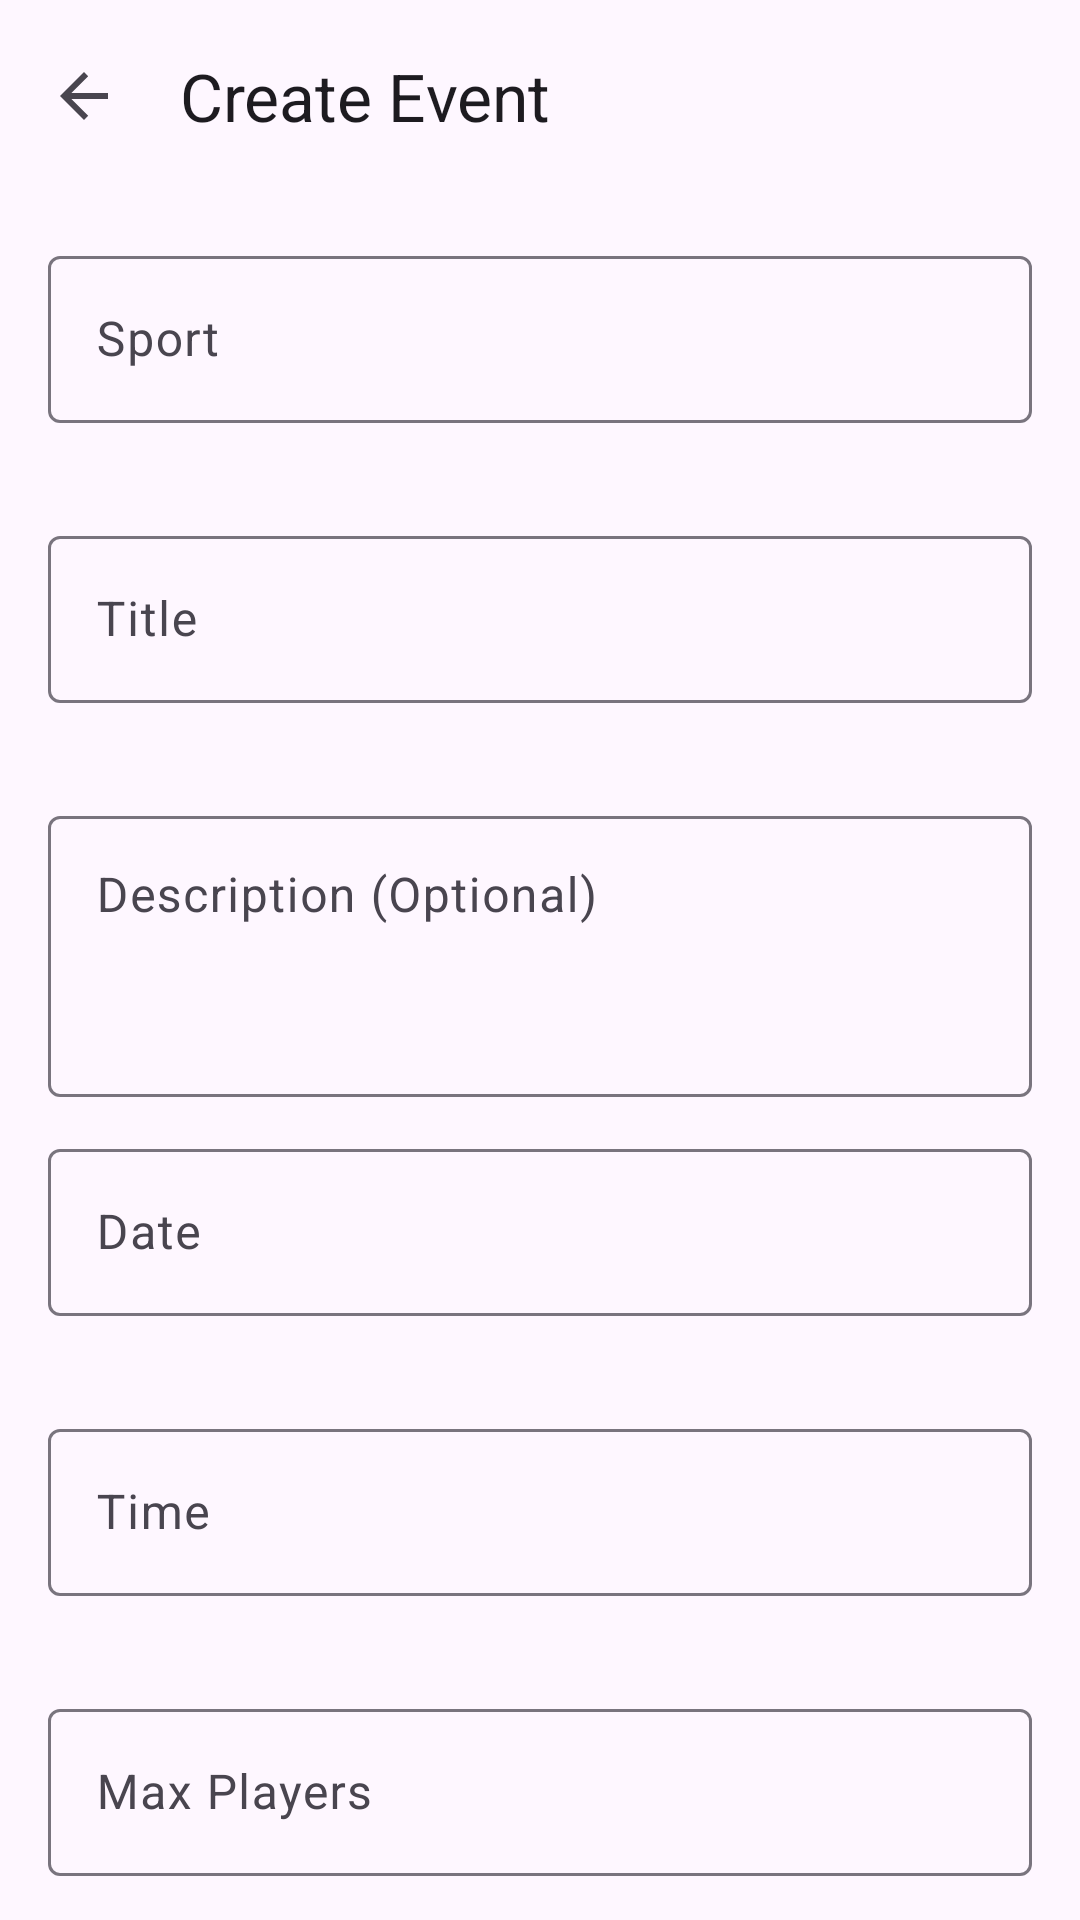

Write the Android layout XML for this screen, with the resource values it uses.
<!-- AndroidManifest.xml: application theme Theme.PlayGround -->
<!-- res/layout/activity_create_event.xml -->
<?xml version="1.0" encoding="utf-8"?>
<androidx.coordinatorlayout.widget.CoordinatorLayout xmlns:android="http://schemas.android.com/apk/res/android" xmlns:app="http://schemas.android.com/apk/res-auto" xmlns:tools="http://schemas.android.com/tools" android:id="@+id/main" android:layout_width="match_parent" android:layout_height="match_parent" tools:context="com.example.playground.ui.home.CreateEventActivity">
    <com.google.android.material.appbar.AppBarLayout android:layout_width="match_parent" android:layout_height="wrap_content"> <com.google.android.material.appbar.MaterialToolbar android:id="@+id/toolbar" android:layout_width="match_parent" android:layout_height="?attr/actionBarSize" app:title="Create Event" app:navigationIcon="?attr/homeAsUpIndicator" /> </com.google.android.material.appbar.AppBarLayout>
    <androidx.core.widget.NestedScrollView android:layout_width="match_parent" android:layout_height="match_parent" app:layout_behavior="@string/appbar_scrolling_view_behavior"> <LinearLayout android:layout_width="match_parent" android:layout_height="wrap_content" android:orientation="vertical" android:padding="16dp">
        <com.google.android.material.textfield.TextInputLayout android:id="@+id/sportLayout" android:layout_width="match_parent" android:layout_height="wrap_content" android:layout_marginBottom="12dp" android:hint="Sport" app:errorEnabled="true"> <com.google.android.material.textfield.TextInputEditText android:id="@+id/sportEditText" android:layout_width="match_parent" android:layout_height="wrap_content" android:inputType="text" /> </com.google.android.material.textfield.TextInputLayout>
        <com.google.android.material.textfield.TextInputLayout android:id="@+id/titleLayout" android:layout_width="match_parent" android:layout_height="wrap_content" android:layout_marginBottom="12dp" android:hint="Title" app:errorEnabled="true"> <com.google.android.material.textfield.TextInputEditText android:id="@+id/titleEditText" android:layout_width="match_parent" android:layout_height="wrap_content" android:inputType="text" /> </com.google.android.material.textfield.TextInputLayout>
        <com.google.android.material.textfield.TextInputLayout android:id="@+id/descriptionLayout" android:layout_width="match_parent" android:layout_height="wrap_content" android:layout_marginBottom="12dp" android:hint="Description (Optional)"> <com.google.android.material.textfield.TextInputEditText android:id="@+id/descriptionEditText" android:layout_width="match_parent" android:layout_height="wrap_content" android:gravity="top" android:inputType="textMultiLine" android:minLines="3" /> </com.google.android.material.textfield.TextInputLayout>
        <com.google.android.material.textfield.TextInputLayout android:id="@+id/dateLayout" android:layout_width="match_parent" android:layout_height="wrap_content" android:layout_marginBottom="12dp" android:hint="Date" app:errorEnabled="true"> <com.google.android.material.textfield.TextInputEditText android:id="@+id/dateEditText" android:layout_width="match_parent" android:layout_height="wrap_content" android:focusable="false" /> </com.google.android.material.textfield.TextInputLayout>
        <com.google.android.material.textfield.TextInputLayout android:id="@+id/timeLayout" android:layout_width="match_parent" android:layout_height="wrap_content" android:layout_marginBottom="12dp" android:hint="Time" app:errorEnabled="true"> <com.google.android.material.textfield.TextInputEditText android:id="@+id/timeEditText" android:layout_width="match_parent" android:layout_height="wrap_content" android:focusable="false" /> </com.google.android.material.textfield.TextInputLayout>
        <com.google.android.material.textfield.TextInputLayout android:id="@+id/maxPlayersLayout" android:layout_width="match_parent" android:layout_height="wrap_content" android:layout_marginBottom="12dp" android:hint="Max Players" app:errorEnabled="true"> <com.google.android.material.textfield.TextInputEditText android:id="@+id/maxPlayersEditText" android:layout_width="match_parent" android:layout_height="wrap_content" android:inputType="number" /> </com.google.android.material.textfield.TextInputLayout>
        <com.google.android.material.textfield.TextInputLayout android:id="@+id/locationLabelLayout" android:layout_width="match_parent" android:layout_height="wrap_content" android:layout_marginBottom="12dp" android:hint="Location Name" app:errorEnabled="true"> <com.google.android.material.textfield.TextInputEditText android:id="@+id/locationLabelEditText" android:layout_width="match_parent" android:layout_height="wrap_content" android:inputType="text" /> </com.google.android.material.textfield.TextInputLayout>
        <com.google.android.material.button.MaterialButton android:id="@+id/publishButton" android:layout_width="match_parent" android:layout_height="wrap_content" android:layout_marginTop="24dp" android:text="Publish Event" />
    </LinearLayout> </androidx.core.widget.NestedScrollView>
    <com.google.android.material.progressindicator.LinearProgressIndicator android:id="@+id/progressBar" android:layout_width="match_parent" android:layout_height="wrap_content" android:indeterminate="true" android:visibility="gone" app:layout_anchor="@id/toolbar" app:layout_anchorGravity="bottom" />
</androidx.coordinatorlayout.widget.CoordinatorLayout>
<!-- resources referenced by this layout -->
<resources>
  <style name="Theme.PlayGround" parent="Base.Theme.PlayGround" />
  <style name="Base.Theme.PlayGround" parent="Theme.Material3.DayNight.NoActionBar">
          
          
      </style>
</resources>
